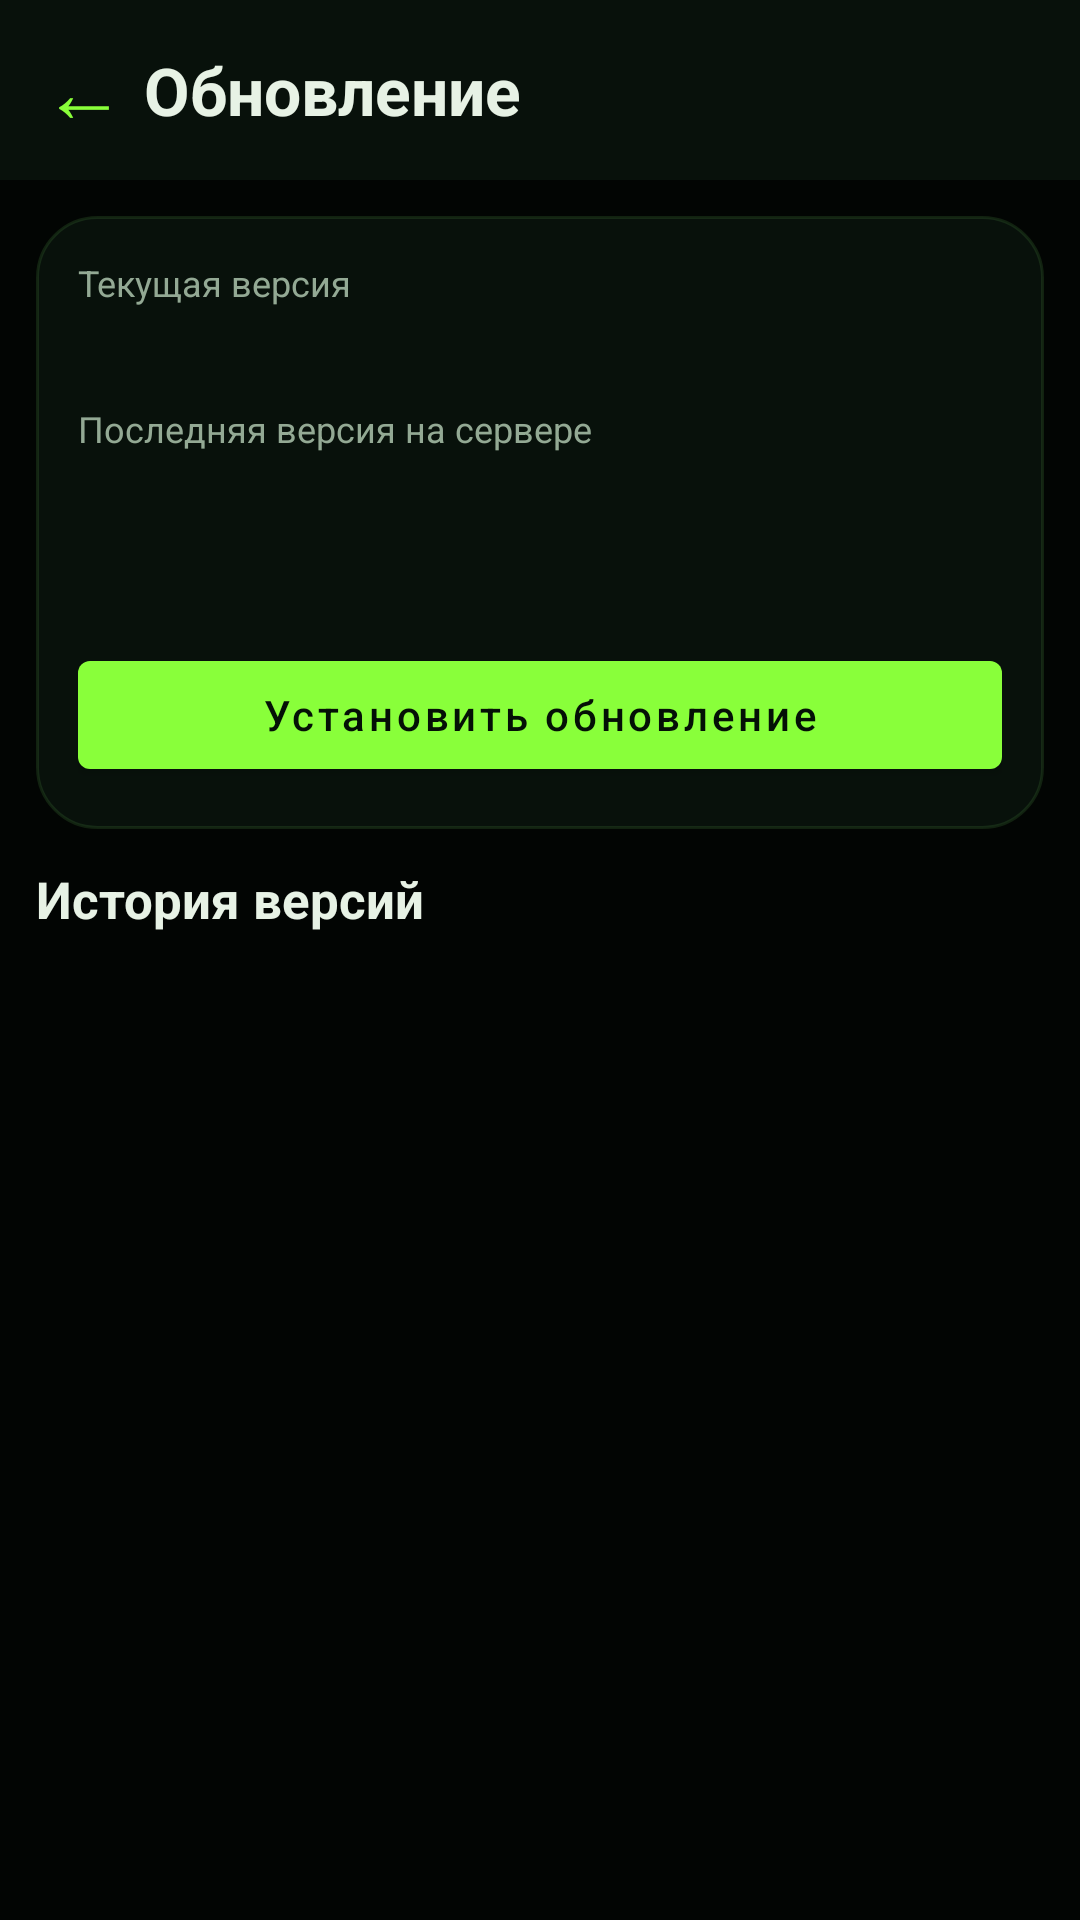

Reconstruct the res/layout file that produces this screen, plus the resources it refers to.
<!-- AndroidManifest.xml: application theme Theme.Reserv -->
<!-- res/layout/activity_updates.xml -->
<?xml version="1.0" encoding="utf-8"?>
<androidx.core.widget.NestedScrollView xmlns:android="http://schemas.android.com/apk/res/android"
    xmlns:app="http://schemas.android.com/apk/res-auto"
    android:layout_width="match_parent"
    android:layout_height="match_parent"
    android:background="@color/ghost_bg"
    android:fillViewport="true">

    <LinearLayout
        android:layout_width="match_parent"
        android:layout_height="wrap_content"
        android:orientation="vertical">

        <LinearLayout
            android:id="@+id/topBarUpdates"
            android:layout_width="match_parent"
            android:layout_height="wrap_content"
            android:background="@color/ghost_panel"
            android:gravity="center_vertical"
            android:orientation="horizontal"
            android:paddingStart="8dp"
            android:paddingTop="10dp"
            android:paddingEnd="8dp"
            android:paddingBottom="10dp">

            <TextView
                android:id="@+id/btnBackUpdates"
                android:layout_width="40dp"
                android:layout_height="40dp"
                android:gravity="center"
                android:text="@string/chat_back"
                android:textColor="@color/ghost_neon"
                android:textSize="28sp" />

            <TextView
                android:layout_width="0dp"
                android:layout_height="wrap_content"
                android:layout_weight="1"
                android:text="@string/updates_title"
                android:textColor="@color/ghost_text_primary"
                android:textSize="22sp"
                android:textStyle="bold" />
        </LinearLayout>

        <LinearLayout
            android:layout_width="match_parent"
            android:layout_height="wrap_content"
            android:layout_margin="12dp"
            android:background="@drawable/bg_card_dark"
            android:orientation="vertical"
            android:padding="14dp">

            <TextView
                android:layout_width="match_parent"
                android:layout_height="wrap_content"
                android:text="@string/updates_current_version"
                android:textColor="@color/ghost_text_secondary"
                android:textSize="12sp" />

            <TextView
                android:id="@+id/tvCurrentVersion"
                android:layout_width="match_parent"
                android:layout_height="wrap_content"
                android:layout_marginTop="2dp"
                android:textColor="@color/ghost_text_primary"
                android:textSize="15sp"
                android:textStyle="bold" />

            <TextView
                android:layout_width="match_parent"
                android:layout_height="wrap_content"
                android:layout_marginTop="10dp"
                android:text="@string/updates_latest_version"
                android:textColor="@color/ghost_text_secondary"
                android:textSize="12sp" />

            <TextView
                android:id="@+id/tvLatestVersion"
                android:layout_width="match_parent"
                android:layout_height="wrap_content"
                android:layout_marginTop="2dp"
                android:textColor="@color/ghost_text_primary"
                android:textSize="16sp"
                android:textStyle="bold" />

            <TextView
                android:id="@+id/tvUpdateStatus"
                android:layout_width="match_parent"
                android:layout_height="wrap_content"
                android:layout_marginTop="10dp"
                android:textColor="@color/ghost_neon"
                android:textSize="13sp" />

            <com.google.android.material.button.MaterialButton
                android:id="@+id/btnInstallUpdate"
                android:layout_width="match_parent"
                android:layout_height="wrap_content"
                android:layout_marginTop="12dp"
                android:text="@string/updates_install_button"
                android:textAllCaps="false"
                android:textColor="#041006"
                app:backgroundTint="@color/ghost_neon" />

            <com.google.android.material.progressindicator.LinearProgressIndicator
                android:id="@+id/downloadProgress"
                android:layout_width="match_parent"
                android:layout_height="4dp"
                android:layout_marginTop="10dp"
                android:indeterminate="true"
                android:visibility="gone" />

            <TextView
                android:id="@+id/tvDownloadProgress"
                android:layout_width="match_parent"
                android:layout_height="wrap_content"
                android:layout_marginTop="6dp"
                android:textColor="@color/ghost_text_secondary"
                android:textSize="12sp"
                android:visibility="gone" />
        </LinearLayout>

        <TextView
            android:layout_width="match_parent"
            android:layout_height="wrap_content"
            android:layout_marginStart="12dp"
            android:layout_marginEnd="12dp"
            android:layout_marginBottom="6dp"
            android:text="@string/updates_history"
            android:textColor="@color/ghost_text_primary"
            android:textSize="17sp"
            android:textStyle="bold" />

        <LinearLayout
            android:id="@+id/historyContainer"
            android:layout_width="match_parent"
            android:layout_height="wrap_content"
            android:orientation="vertical" />

        <ProgressBar
            android:id="@+id/progressUpdates"
            android:layout_width="28dp"
            android:layout_height="28dp"
            android:layout_gravity="center_horizontal"
            android:layout_marginTop="12dp"
            android:layout_marginBottom="20dp"
            android:visibility="gone" />
    </LinearLayout>

</androidx.core.widget.NestedScrollView>
<!-- resources referenced by this layout -->
<resources>
  <color name="ghost_bg">#020503</color>
  <color name="ghost_neon">#89FF3A</color>
  <color name="ghost_panel">#08110B</color>
  <color name="ghost_text_primary">#E7F2E5</color>
  <color name="ghost_text_secondary">#93A994</color>
  <!-- drawable bg_card_dark (drawable) -->
  <?xml version="1.0" encoding="utf-8"?>
  <shape xmlns:android="http://schemas.android.com/apk/res/android" android:shape="rectangle">
      <solid android:color="#08110B" />
      <stroke
          android:width="1dp"
          android:color="#443E7035" />
      <corners android:radius="20dp" />
  </shape>
  <string name="chat_back">←</string>
  <string name="updates_current_version">Текущая версия</string>
  <string name="updates_history">История версий</string>
  <string name="updates_install_button">Установить обновление</string>
  <string name="updates_latest_version">Последняя версия на сервере</string>
  <string name="updates_title">Обновление</string>
  <style name="Theme.Reserv" parent="Theme.MaterialComponents.DayNight.NoActionBar">
          <item name="android:windowOptOutEdgeToEdgeEnforcement">true</item>
          <item name="android:statusBarColor">@color/ghost_panel</item>
          <item name="android:navigationBarColor">@color/ghost_bg</item>
          <item name="colorPrimary">@color/ghost_neon</item>
          <item name="colorPrimaryVariant">@color/ghost_neon_soft</item>
          <item name="colorSecondary">@color/ghost_neon_soft</item>
          <item name="android:textColorPrimary">@color/ghost_text_primary</item>
      </style>
  <color name="ghost_neon_soft">#63CC43</color>
</resources>
